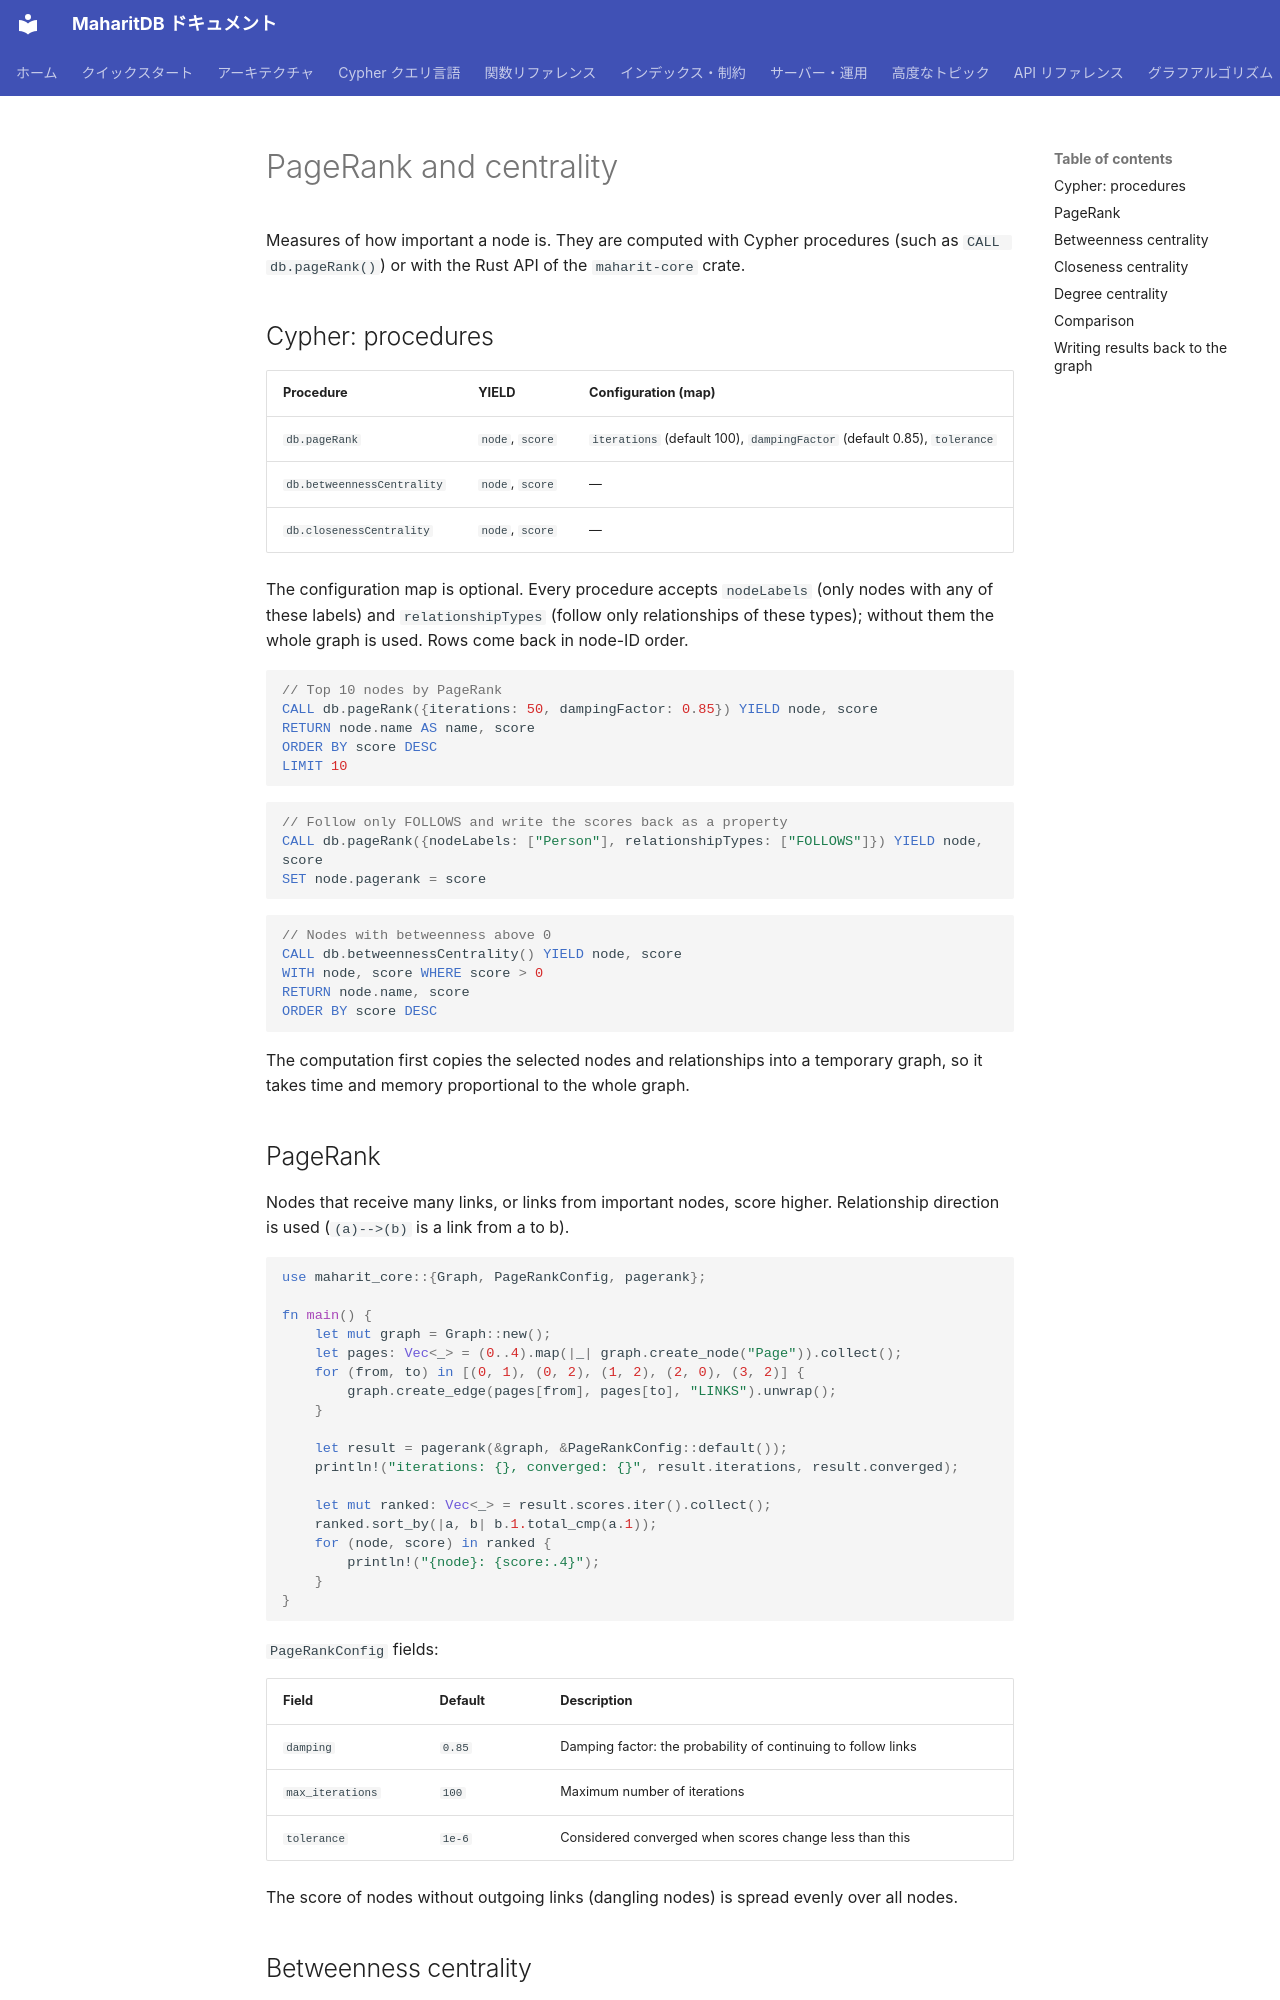

repository: Moto1829/maharit-db · page: algorithms/centrality.en/index.html · generator: mkdocs

---
title: PageRank and centrality
parent: Graph algorithms
nav_order: 3
source_commit: 52f38528
---

# PageRank and centrality

Measures of how important a node is. They are computed with Cypher procedures (such as `CALL db.pageRank()`) or with the Rust API of the `maharit-core` crate.

## Cypher: procedures

| Procedure | YIELD | Configuration (map) |
|---|---|---|
| `db.pageRank` | `node`, `score` | `iterations` (default 100), `dampingFactor` (default 0.85), `tolerance` |
| `db.betweennessCentrality` | `node`, `score` | — |
| `db.closenessCentrality` | `node`, `score` | — |

The configuration map is optional. Every procedure accepts `nodeLabels` (only nodes with any of these labels) and `relationshipTypes` (follow only relationships of these types); without them the whole graph is used. Rows come back in node-ID order.

```cypher
// Top 10 nodes by PageRank
CALL db.pageRank({iterations: 50, dampingFactor: 0.85}) YIELD node, score
RETURN node.name AS name, score
ORDER BY score DESC
LIMIT 10
```

```cypher
// Follow only FOLLOWS and write the scores back as a property
CALL db.pageRank({nodeLabels: ["Person"], relationshipTypes: ["FOLLOWS"]}) YIELD node, score
SET node.pagerank = score
```

```cypher
// Nodes with betweenness above 0
CALL db.betweennessCentrality() YIELD node, score
WITH node, score WHERE score > 0
RETURN node.name, score
ORDER BY score DESC
```

The computation first copies the selected nodes and relationships into a temporary graph, so it takes time and memory proportional to the whole graph.

## PageRank

Nodes that receive many links, or links from important nodes, score higher. Relationship direction is used (`(a)-->(b)` is a link from a to b).

```rust
use maharit_core::{Graph, PageRankConfig, pagerank};

fn main() {
    let mut graph = Graph::new();
    let pages: Vec<_> = (0..4).map(|_| graph.create_node("Page")).collect();
    for (from, to) in [(0, 1), (0, 2), (1, 2), (2, 0), (3, 2)] {
        graph.create_edge(pages[from], pages[to], "LINKS").unwrap();
    }

    let result = pagerank(&graph, &PageRankConfig::default());
    println!("iterations: {}, converged: {}", result.iterations, result.converged);

    let mut ranked: Vec<_> = result.scores.iter().collect();
    ranked.sort_by(|a, b| b.1.total_cmp(a.1));
    for (node, score) in ranked {
        println!("{node}: {score:.4}");
    }
}
```

`PageRankConfig` fields:

| Field | Default | Description |
|---|---|---|
| `damping` | `0.85` | Damping factor: the probability of continuing to follow links |
| `max_iterations` | `100` | Maximum number of iterations |
| `tolerance` | `1e-6` | Considered converged when scores change less than this |

The score of nodes without outgoing links (dangling nodes) is spread evenly over all nodes.
